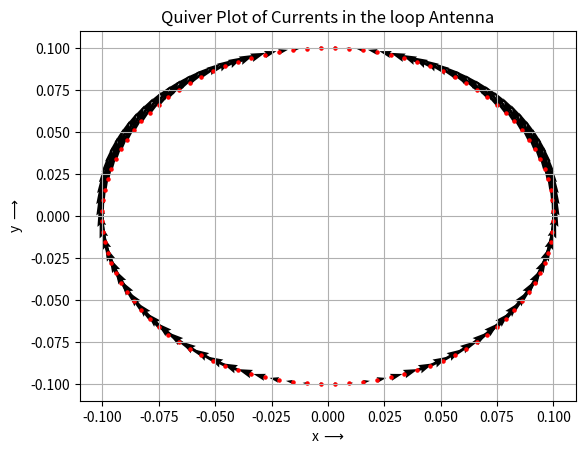
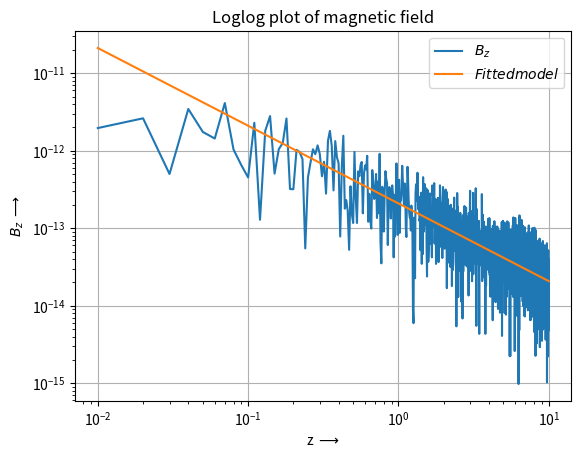

Here is the Python script that generated these plots, in order:
# importing necessary modules
import numpy as np
import matplotlib.pyplot as plt

# defining constants
PI = np.pi
mu0 = 4*PI*1e-7

# Question 2:

   # Breaking the volume into a 3x3x1000 mesh, with mesh points separated
   # by 1cm

  
x = np.linspace(-0.01 , 0.01 ,3)
y = np.linspace(-0.01, 0.01,3)
z = np.linspace(0.01, 10,1000)

X,Y,Z = np.meshgrid(x,y,z,indexing = 'ij')


# Question 4:

    # Obtaining the vectors rd_l and dl_l, where l indexes the segments of the loop.

# number of sections
sec = 100       
# radius of the loop
a = 0.1
k = 1/a
# array to store the indices of the loop segments
l = np.array(list(range(sec)))
# angular locations of the segments
phi = (l+0.5)*2*PI/sec
# dl vector
dl = 2*PI*a*(1/sec)*np.array([-np.sin(phi), np.cos(phi)]).T
# rd (r') vector
rd = a*np.array([np.cos(phi), np.sin(phi)]).T

# Question 3:

   # Plotting the currents in the x-y plane as a quiver plot


I = 4*PI*(1/mu0)*np.array([-np.cos(phi)*np.sin(phi), np.cos(phi)*np.cos(phi)]).T
plt.figure(1)
# quiver plot of currents
plt.quiver(rd[:,0],rd[:,1],I[:,0],I[:,1])
plt.scatter(rd[:,0], rd[:,1], s = 5, c = 'r')
plt.xlabel("x $\longrightarrow$")
plt.ylabel("y $\longrightarrow$")
plt.title("Quiver Plot of Currents in the loop Antenna")
plt.grid()
plt.show()

# Question 5,6:

   # Defining function calc(l) to calculate Rijk_l and then extending it to find
   # Aijk_l


def calc(l):
    rl = rd[l]
    # Matix of distances from segment l to r
    Rijk_l = np.sqrt((X-rl[0])**2 + (Y - rl[1])**2 + (Z )**2 )
    # Aijk_l matrix
    Aijk_l = np.cos(l*2*PI/sec)*np.exp(-1j*k*Rijk_l)/Rijk_l
    return Aijk_l

# Question 7:

   # Using the calc(l) function to compute the vector potential
   # Aijk( A_x and A_y)

# We have used a for loop to reduce space complexity. Vectorized code would
# require us to compute multiplication of large matrices. 

Aijk_x = np.zeros(X.shape)
Aijk_y = np.zeros(Y.shape)

for l in range(sec): 
  Aijk_l = calc(l)
  # potential in x direction
  Aijk_x = Aijk_x + Aijk_l*dl[l,0]
  # potential in y direction
  Aijk_y = Aijk_y + Aijk_l*dl[l,1]
  

# Question 8:

   # Compution B along the z axis (B_z)

# we divide by 1e-4 to get the field magnitude in SI units
B_z = (Aijk_y[-1,1,:] - Aijk_x[1,-1,:] - Aijk_y[0,1,:] + Aijk_x[1,0,:])/(4*1e-4)

# Question 9:

   # Plotting the magnetic field

plt.figure(2)
plt.loglog(z,np.abs(B_z),label = '$B_z$')
plt.title('Loglog plot of magnetic field')
plt.xlabel("z $\longrightarrow$")
plt.ylabel("$B_{z}$ $\longrightarrow$")
plt.grid()

# Question 10:

   # Fitting the field B_z to c*z^b
    

M = np.zeros((len(z[100:]),2))
M[:,0] = np.log(z[100:])
M[:,1] = 1
b,logc = np.linalg.lstsq(M, np.log(np.abs(B_z[100:])).T, rcond=None)[0]
print("The values of the parameters fitted to c*b^z are b = ", "{0:.5f}".format(b), " and c = ","{0:.5E}".format(np.exp(logc)),".")

# Plotting the fitted model upon the magnetic field plot
plt.loglog(z, np.exp(logc)*np.power(z,b), label = "$Fitted model$")
plt.legend()
plt.show()




